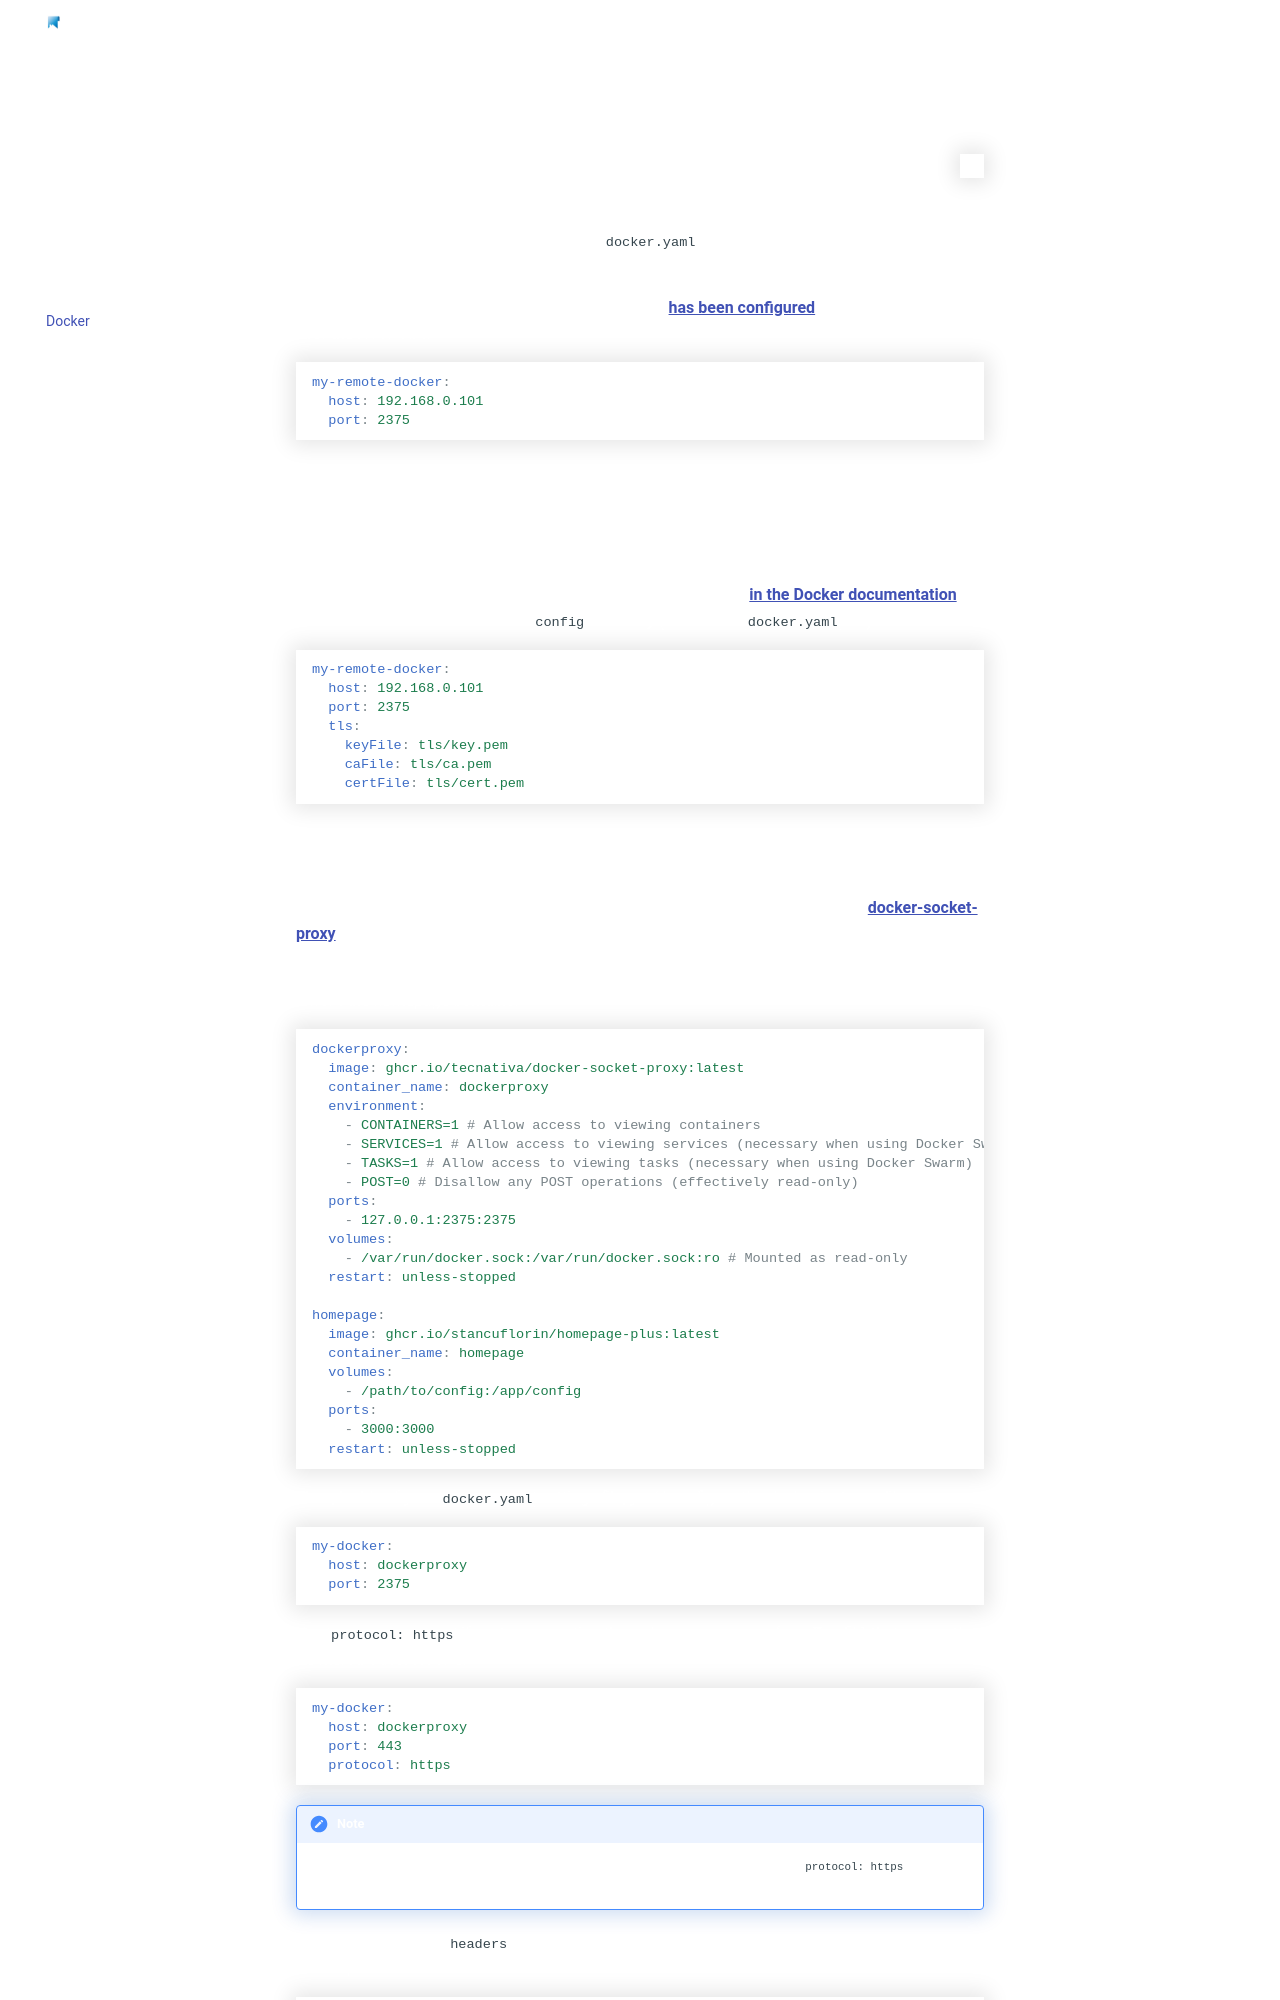

repository: StancuFlorin/homepage-plus · page: configs/docker/index.html · generator: mkdocs

---
title: Docker
description: Docker Configuration
---

Docker instances are configured inside the `docker.yaml` file. Both IP:PORT and Socket connections are supported.

For IP:PORT, simply make sure your Docker instance [has been configured](https://gist.github.com/styblope/dc55e0ad2a9848f2cc3307d4819d819f) to accept API traffic over the HTTP API.

```yaml
my-remote-docker:
  host: 192.168.0.101
  port: 2375
```

## Using Docker TLS

Since Docker supports connecting with TLS and client certificate authentication, you can include TLS details when connecting to the HTTP API. Further details of setting up Docker to accept TLS connections, and generation of the keys and certs can be found [in the Docker documentation](https://docs.docker.com/engine/security/protect-access/#use-tls-https-to-protect-the-docker-daemon-socket). The file entries are relative to the `config` directory (location of `docker.yaml` file).

```yaml
my-remote-docker:
  host: 192.168.0.101
  port: 2375
  tls:
    keyFile: tls/key.pem
    caFile: tls/ca.pem
    certFile: tls/cert.pem
```
